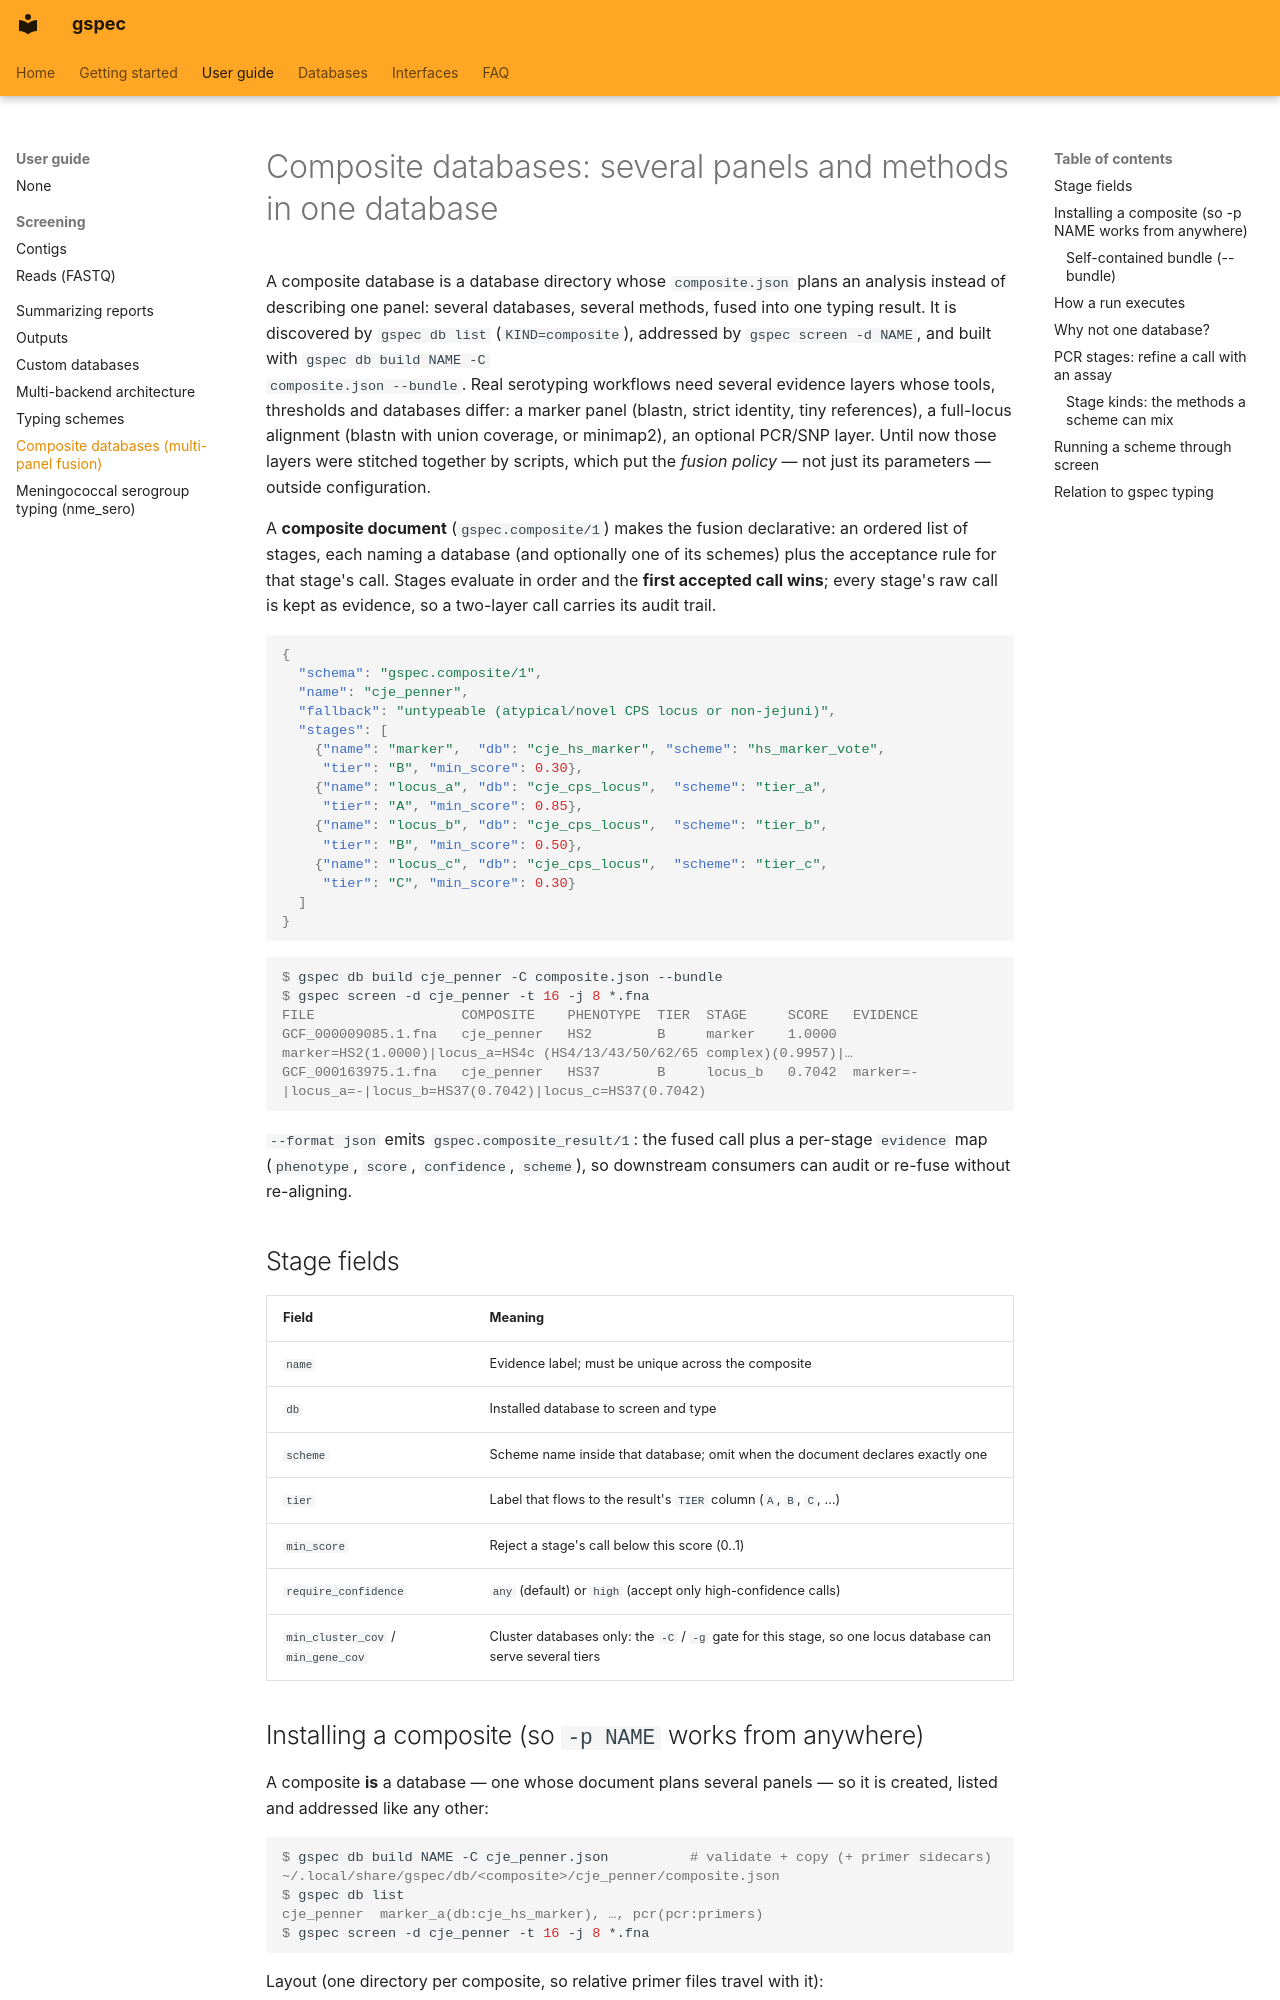

repository: indexofire/gspec · page: composites/index.html · generator: mkdocs

# Composite databases: several panels and methods in one database

A composite database is a database directory whose `composite.json` plans an
analysis instead of describing one panel: several databases, several methods,
fused into one typing result. It is discovered by `gspec db list` (`KIND=composite`),
addressed by `gspec screen -d NAME`, and built with `gspec db build NAME -C
composite.json --bundle`. Real serotyping workflows need several
evidence layers whose tools, thresholds and databases differ: a marker panel (blastn, strict
identity, tiny references), a full-locus alignment (blastn with union coverage, or
minimap2), an optional PCR/SNP layer. Until now those layers were stitched together by
scripts, which put the *fusion policy* — not just its parameters — outside configuration.

A **composite document** (`gspec.composite/1`) makes the fusion declarative: an ordered list of
stages, each naming a database (and optionally one of its schemes) plus the acceptance rule
for that stage's call. Stages evaluate in order and the **first accepted call wins**; every
stage's raw call is kept as evidence, so a two-layer call carries its audit trail.

```json
{
  "schema": "gspec.composite/1",
  "name": "cje_penner",
  "fallback": "untypeable (atypical/novel CPS locus or non-jejuni)",
  "stages": [
    {"name": "marker",  "db": "cje_hs_marker", "scheme": "hs_marker_vote",
     "tier": "B", "min_score": 0.30},
    {"name": "locus_a", "db": "cje_cps_locus",  "scheme": "tier_a",
     "tier": "A", "min_score": 0.85},
    {"name": "locus_b", "db": "cje_cps_locus",  "scheme": "tier_b",
     "tier": "B", "min_score": 0.50},
    {"name": "locus_c", "db": "cje_cps_locus",  "scheme": "tier_c",
     "tier": "C", "min_score": 0.30}
  ]
}
```

```console
$ gspec db build cje_penner -C composite.json --bundle
$ gspec screen -d cje_penner -t 16 -j 8 *.fna
FILE                  COMPOSITE    PHENOTYPE  TIER  STAGE     SCORE   EVIDENCE
GCF_000009085.1.fna   cje_penner   HS2        B     marker    1.0000  marker=HS2(1.0000)|locus_a=HS4c (HS4/13/43/50/62/65 complex)(0.9957)|…
GCF_000163975.1.fna   cje_penner   HS37       B     locus_b   0.7042  marker=-|locus_a=-|locus_b=HS37(0.7042)|locus_c=HS37(0.7042)
```

`--format json` emits `gspec.composite_result/1`: the fused call plus a per-stage
`evidence` map (`phenotype`, `score`, `confidence`, `scheme`), so downstream consumers can
audit or re-fuse without re-aligning.

## Stage fields

| Field | Meaning |
|---|---|
| `name` | Evidence label; must be unique across the composite |
| `db` | Installed database to screen and type |
| `scheme` | Scheme name inside that database; omit when the document declares exactly one |
| `tier` | Label that flows to the result's `TIER` column (`A`, `B`, `C`, …) |
| `min_score` | Reject a stage's call below this score (0..1) |
| `require_confidence` | `any` (default) or `high` (accept only high-confidence calls) |
| `min_cluster_cov` / `min_gene_cov` | Cluster databases only: the `-C` / `-g` gate for this stage, so one locus database can serve several tiers |
